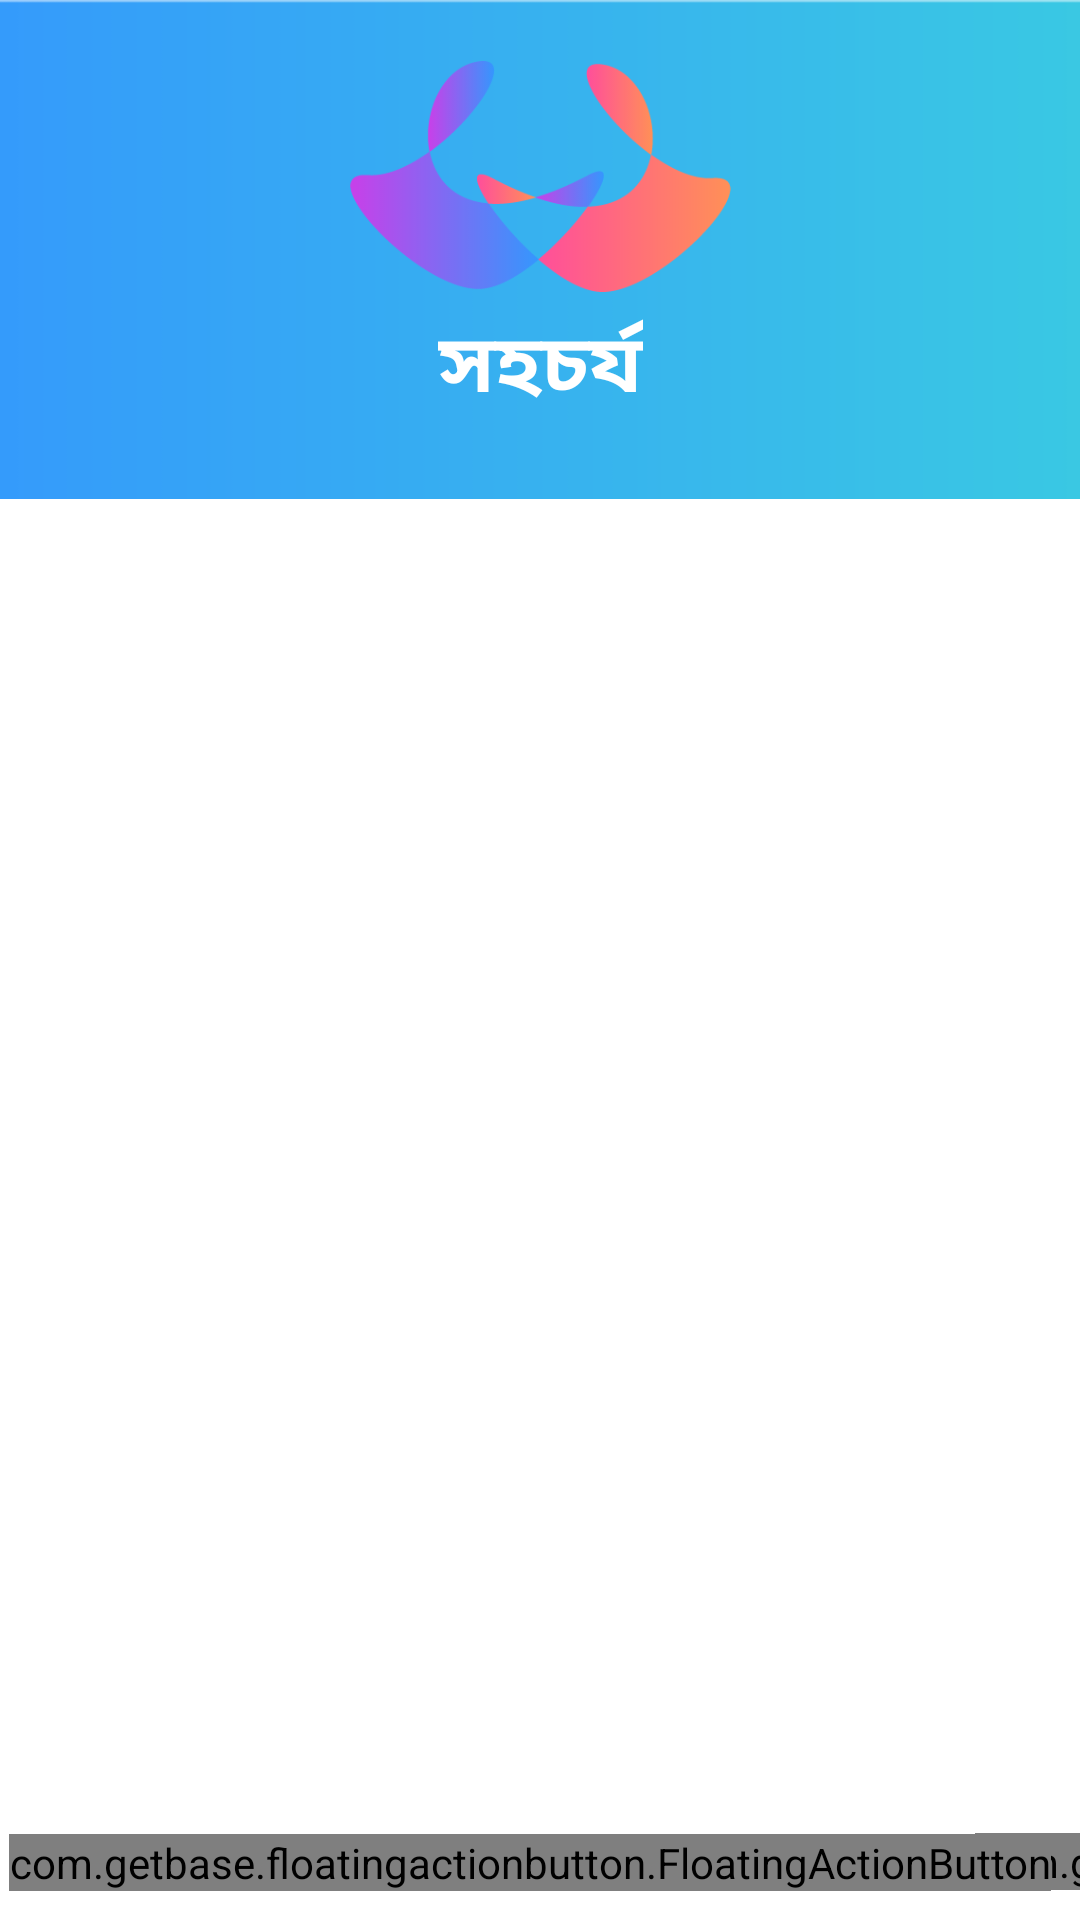

Here is an Android app screen rendered from its layout file. Give the layout XML and the strings, colors and styles it references.
<!-- AndroidManifest.xml: application theme Theme.ShohochorjoApp -->
<!-- res/layout/activity_signin.xml -->
<?xml version="1.0" encoding="utf-8"?>
<androidx.constraintlayout.widget.ConstraintLayout xmlns:android="http://schemas.android.com/apk/res/android"
    xmlns:app="http://schemas.android.com/apk/res-auto"
    xmlns:tools="http://schemas.android.com/tools"
    android:layout_width="match_parent"
    android:layout_height="match_parent"
    tools:context=".SigninSignupActivity">


    <ImageView
        android:id="@+id/imageView2"
        android:layout_width="429dp"
        android:layout_height="200dp"
        android:src="@drawable/background"
        app:layout_constraintBottom_toBottomOf="parent"
        app:layout_constraintEnd_toEndOf="parent"
        app:layout_constraintStart_toStartOf="parent"
        app:layout_constraintTop_toTopOf="parent"
        app:layout_constraintVertical_bias="0.0" />

    <ImageView
        android:id="@+id/imageView3"
        android:layout_width="129dp"
        android:layout_height="77dp"
        android:src="@drawable/logo"
        app:layout_constraintBottom_toBottomOf="@+id/imageView2"
        app:layout_constraintEnd_toEndOf="parent"
        app:layout_constraintHorizontal_bias="0.501"
        app:layout_constraintStart_toStartOf="parent"
        app:layout_constraintTop_toTopOf="parent"
        app:layout_constraintVertical_bias="0.164" />

    <TextView
        android:id="@+id/textView6"
        android:layout_width="wrap_content"
        android:layout_height="wrap_content"
        android:text="সহচর্য"
        android:textColor="@color/white"
        android:textSize="27dp"
        android:textStyle="bold"
        app:layout_constraintBottom_toBottomOf="parent"
        app:layout_constraintEnd_toEndOf="parent"
        app:layout_constraintStart_toStartOf="parent"
        app:layout_constraintTop_toBottomOf="@+id/imageView3"
        app:layout_constraintVertical_bias="0.009" />

    <androidx.constraintlayout.widget.ConstraintLayout
        android:layout_width="match_parent"
        android:layout_height="0dp"
        android:layout_marginTop="10dp"
        android:background="@drawable/curved_constrain_layout"
        app:layout_constraintBottom_toBottomOf="parent"
        app:layout_constraintEnd_toEndOf="parent"
        app:layout_constraintStart_toStartOf="parent"
        app:layout_constraintTop_toBottomOf="@+id/textView6"
        app:layout_constraintVertical_bias="1.0">


        <com.google.android.material.tabs.TabLayout
            android:id="@+id/tabLayout"
            android:layout_width="374dp"
            android:layout_height="46dp"
            android:layout_marginTop="15dp"
            app:layout_constraintBottom_toTopOf="@+id/viewPager2"
            app:layout_constraintEnd_toEndOf="parent"
            app:layout_constraintHorizontal_bias="0.486"
            app:layout_constraintStart_toStartOf="parent"
            app:layout_constraintTop_toTopOf="parent"
            app:layout_constraintVertical_bias="0.018" />

        <androidx.viewpager2.widget.ViewPager2
            android:id="@+id/viewPager2"
            android:layout_width="match_parent"
            android:layout_height="439dp"
            android:background="@color/white"
            app:layout_constraintBottom_toBottomOf="parent"
            app:layout_constraintEnd_toEndOf="parent"
            app:layout_constraintHorizontal_bias="0.0"
            app:layout_constraintStart_toStartOf="parent"
            app:layout_constraintTop_toTopOf="parent"
            app:layout_constraintVertical_bias="0.344" />

        <com.getbase.floatingactionbutton.FloatingActionButton
            android:id="@+id/floatingActionButton"
            android:layout_width="wrap_content"
            android:layout_height="wrap_content"
            android:background="@color/white"
            android:src="@drawable/google"
            app:layout_constraintBottom_toBottomOf="parent"
            app:layout_constraintEnd_toEndOf="parent"
            app:layout_constraintHorizontal_bias="0.076"
            app:layout_constraintStart_toEndOf="@+id/Facebook_floatingActionButton"
            app:layout_constraintTop_toBottomOf="@+id/viewPager2"
            app:layout_constraintVertical_bias="0.241" />

        <com.getbase.floatingactionbutton.FloatingActionButton
            android:id="@+id/Facebook_floatingActionButton"
            android:layout_width="wrap_content"
            android:layout_height="wrap_content"
            android:background="@color/white"
            android:src="@drawable/facebook"
            app:layout_constraintBottom_toBottomOf="parent"
            app:layout_constraintEnd_toEndOf="parent"
            app:layout_constraintHorizontal_bias="0.237"
            app:layout_constraintStart_toStartOf="parent"
            app:layout_constraintTop_toBottomOf="@+id/viewPager2"
            app:layout_constraintVertical_bias="0.263" />

        <com.getbase.floatingactionbutton.FloatingActionButton
            android:id="@+id/floatingActionButton2"
            android:layout_width="wrap_content"
            android:layout_height="wrap_content"
            android:background="@color/white"
            android:src="@drawable/twitter"
            app:layout_constraintBottom_toBottomOf="parent"
            app:layout_constraintEnd_toEndOf="parent"
            app:layout_constraintHorizontal_bias="0.157"
            app:layout_constraintStart_toEndOf="@+id/floatingActionButton"
            app:layout_constraintTop_toBottomOf="@+id/viewPager2"
            app:layout_constraintVertical_bias="0.241" />


    </androidx.constraintlayout.widget.ConstraintLayout>


</androidx.constraintlayout.widget.ConstraintLayout>
<!-- resources referenced by this layout -->
<resources>
  <color name="white">#FFFFFFFF</color>
  <!-- drawable background: png bitmap (drawable, 1632 bytes) -->
  <!-- drawable logo: png bitmap (drawable, 10980 bytes) -->
  <style name="Theme.ShohochorjoApp" parent="Theme.MaterialComponents.DayNight.NoActionBar">
          
          <item name="colorPrimary">@color/purple_500</item>
          <item name="colorPrimaryVariant">@color/purple_700</item>
          <item name="colorOnPrimary">@color/white</item>
          
          <item name="colorSecondary">@color/teal_200</item>
          <item name="colorSecondaryVariant">@color/teal_700</item>
          <item name="colorOnSecondary">@color/black</item>
          
          <item name="android:statusBarColor" tools:targetApi="l">?attr/colorPrimaryVariant</item>
          
      </style>
  <color name="purple_500">#FF6200EE</color>
  <color name="purple_700">#FF3700B3</color>
  <color name="teal_200">#FF03DAC5</color>
  <color name="teal_700">#FF018786</color>
  <color name="black">#FF000000</color>
</resources>
